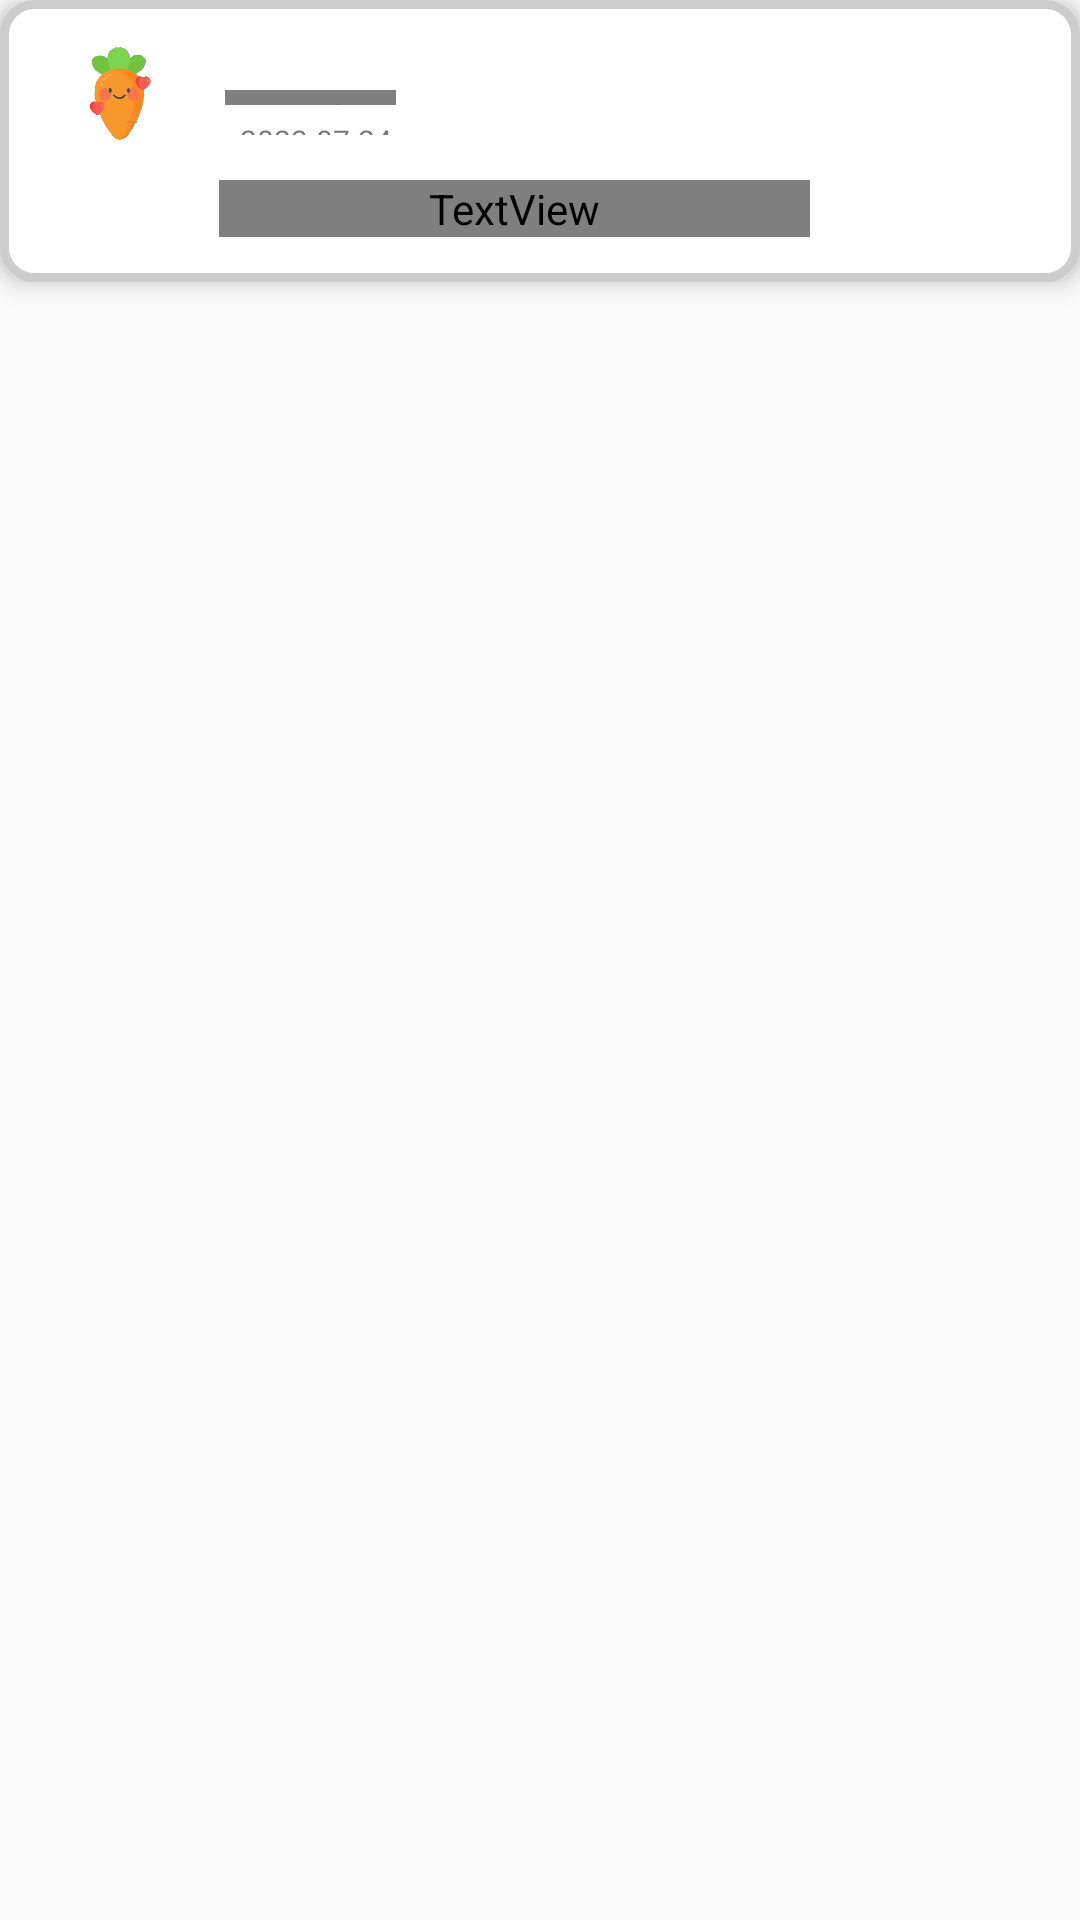

Produce the Android XML layout that renders to this screen, including the resource entries it uses.
<!-- AndroidManifest.xml: application theme Theme.Diary -->
<!-- res/layout/e.xml -->
<?xml version="1.0" encoding="utf-8"?>
<LinearLayout xmlns:android="http://schemas.android.com/apk/res/android"
    xmlns:app="http://schemas.android.com/apk/res-auto"
    xmlns:tools="http://schemas.android.com/tools"
    android:layout_width="match_parent"
    android:layout_height="200dp"
    android:orientation="vertical">

    <LinearLayout
        android:layout_width="match_parent"
        android:layout_height="wrap_content"
        android:layout_marginBottom="10dp"
        android:background="@drawable/white_gray_solid_item"
        android:elevation="5dp"
        android:orientation="vertical"
        android:paddingLeft="10dp"
        android:paddingRight="10dp">

        <LinearLayout
            android:layout_width="match_parent"
            android:layout_height="0dp"
            android:layout_weight="9"
            android:orientation="vertical">

            <LinearLayout
                android:layout_width="match_parent"
                android:layout_height="0dp"
                android:layout_weight="4"
                android:orientation="horizontal"
                android:layout_marginTop="10dp">

                <ImageView
                    android:id="@+id/put_icon"
                    android:layout_width="40dp"
                    android:layout_height="40dp"
                    android:layout_marginLeft="10dp"
                    android:layout_marginRight="10dp"
                    android:layout_gravity="center_vertical"
                    app:srcCompat="@drawable/happy" />

                <LinearLayout
                    android:layout_width="match_parent"
                    android:layout_height="match_parent"

                    android:orientation="vertical">

                    <TextView
                        android:id="@+id/tx_id"
                        android:layout_width="wrap_content"
                        android:layout_height="0dp"

                        android:textSize="20dp"
                        android:textStyle="bold"
                        android:layout_marginLeft="5dp"
                        android:layout_marginTop="20dp"
                        android:layout_marginBottom="5dp"
                        android:layout_weight="1"
                        android:text="아이디"
                        android:fontFamily="@font/poorstory"/>

                    <TextView
                        android:id="@+id/tx_date"
                        android:textSize="10dp"
                        android:layout_marginLeft="10dp"
                        android:layout_width="match_parent"
                        android:layout_height="0dp"
                        android:layout_marginBottom="5dp"
                        android:layout_weight="1"
                        android:text="2023.07.24" />
                </LinearLayout>

            </LinearLayout>

            <TextView
                android:id="@+id/tx_contents"
                android:layout_width="match_parent"
                android:layout_height="0dp"
                android:layout_gravity="right"
                android:layout_marginRight="80dp"
                android:layout_marginLeft="63dp"
                android:layout_marginTop="10dp"
                android:fontFamily="@font/poorstory"
                android:layout_weight="6"
                android:textSize="20dp"
                android:text="여기에는 내용이 간략히 표시됩니다."
                android:textColor="#5A5757" />
        </LinearLayout>

        <LinearLayout
            android:layout_width="match_parent"
            android:layout_height="0dp"
            android:layout_weight="1"
            android:layout_marginBottom="15dp"
            android:orientation="horizontal">

            <LinearLayout
                android:layout_width="wrap_content"
                android:layout_height="match_parent"
                android:orientation="horizontal"
                android:layout_marginLeft="63dp">

                <ImageView
                    android:id="@+id/imageView"
                    android:layout_width="15dp"
                    android:layout_height="15dp"
                    tools:srcCompat="@drawable/lock_icon" />

                <TextView
                    android:id="@+id/textView2"
                    android:layout_width="wrap_content"
                    android:layout_height="wrap_content"
                    android:layout_weight="1"
                    android:text="나만보기"
                    android:layout_marginLeft="10dp"
                    android:fontFamily="@font/poorstory"/>

            </LinearLayout>

            <androidx.recyclerview.widget.RecyclerView
                android:layout_width="wrap_content"
                android:layout_height="wrap_content"
                android:layout_gravity="right" />
        </LinearLayout>

    </LinearLayout>

</LinearLayout>
<!-- resources referenced by this layout -->
<resources>
  <!-- drawable happy: png bitmap (drawable, 41168 bytes) -->
  <!-- drawable lock_icon: png bitmap (drawable, 343 bytes) -->
  <!-- drawable white_gray_solid_item (drawable) -->
  <?xml version="1.0" encoding="utf-8"?>
  <shape xmlns:android="http://schemas.android.com/apk/res/android"
      android:shape="rectangle" android:padding="10dp">
      <solid
          android:color="#ffffff"/>
      <stroke android:width="3dp" android:color="#CCCCCC"/>
      <corners android:radius="10dp"/>
  </shape>
  <style name="Theme.Diary" parent="Theme.AppCompat.Light">
          
          <item name="colorPrimary">@color/purple_500</item>
          <item name="colorPrimaryVariant">#B2AFB9</item>
          <item name="colorOnPrimary">@color/white</item>
          
          <item name="colorSecondary">@color/teal_200</item>
          <item name="colorSecondaryVariant">@color/teal_700</item>
          <item name="colorOnSecondary">@color/black</item>
          
          <item name="android:statusBarColor" tools:targetApi="l">?attr/colorPrimaryVariant</item>
          <item name="windowActionBar">false</item>
          <item name="windowNoTitle">true</item>
  
          
      </style>
  <!-- not gathered from this repository: default colours our renderer supplied (Android Studio template values) -->
  <color name="purple_500">#FF6200EE</color>
  <color name="teal_200">#FF03DAC5</color>
  <color name="teal_700">#FF018786</color>
  <color name="black">#FF000000</color>
  <color name="white">#FFFFFFFF</color>
</resources>
